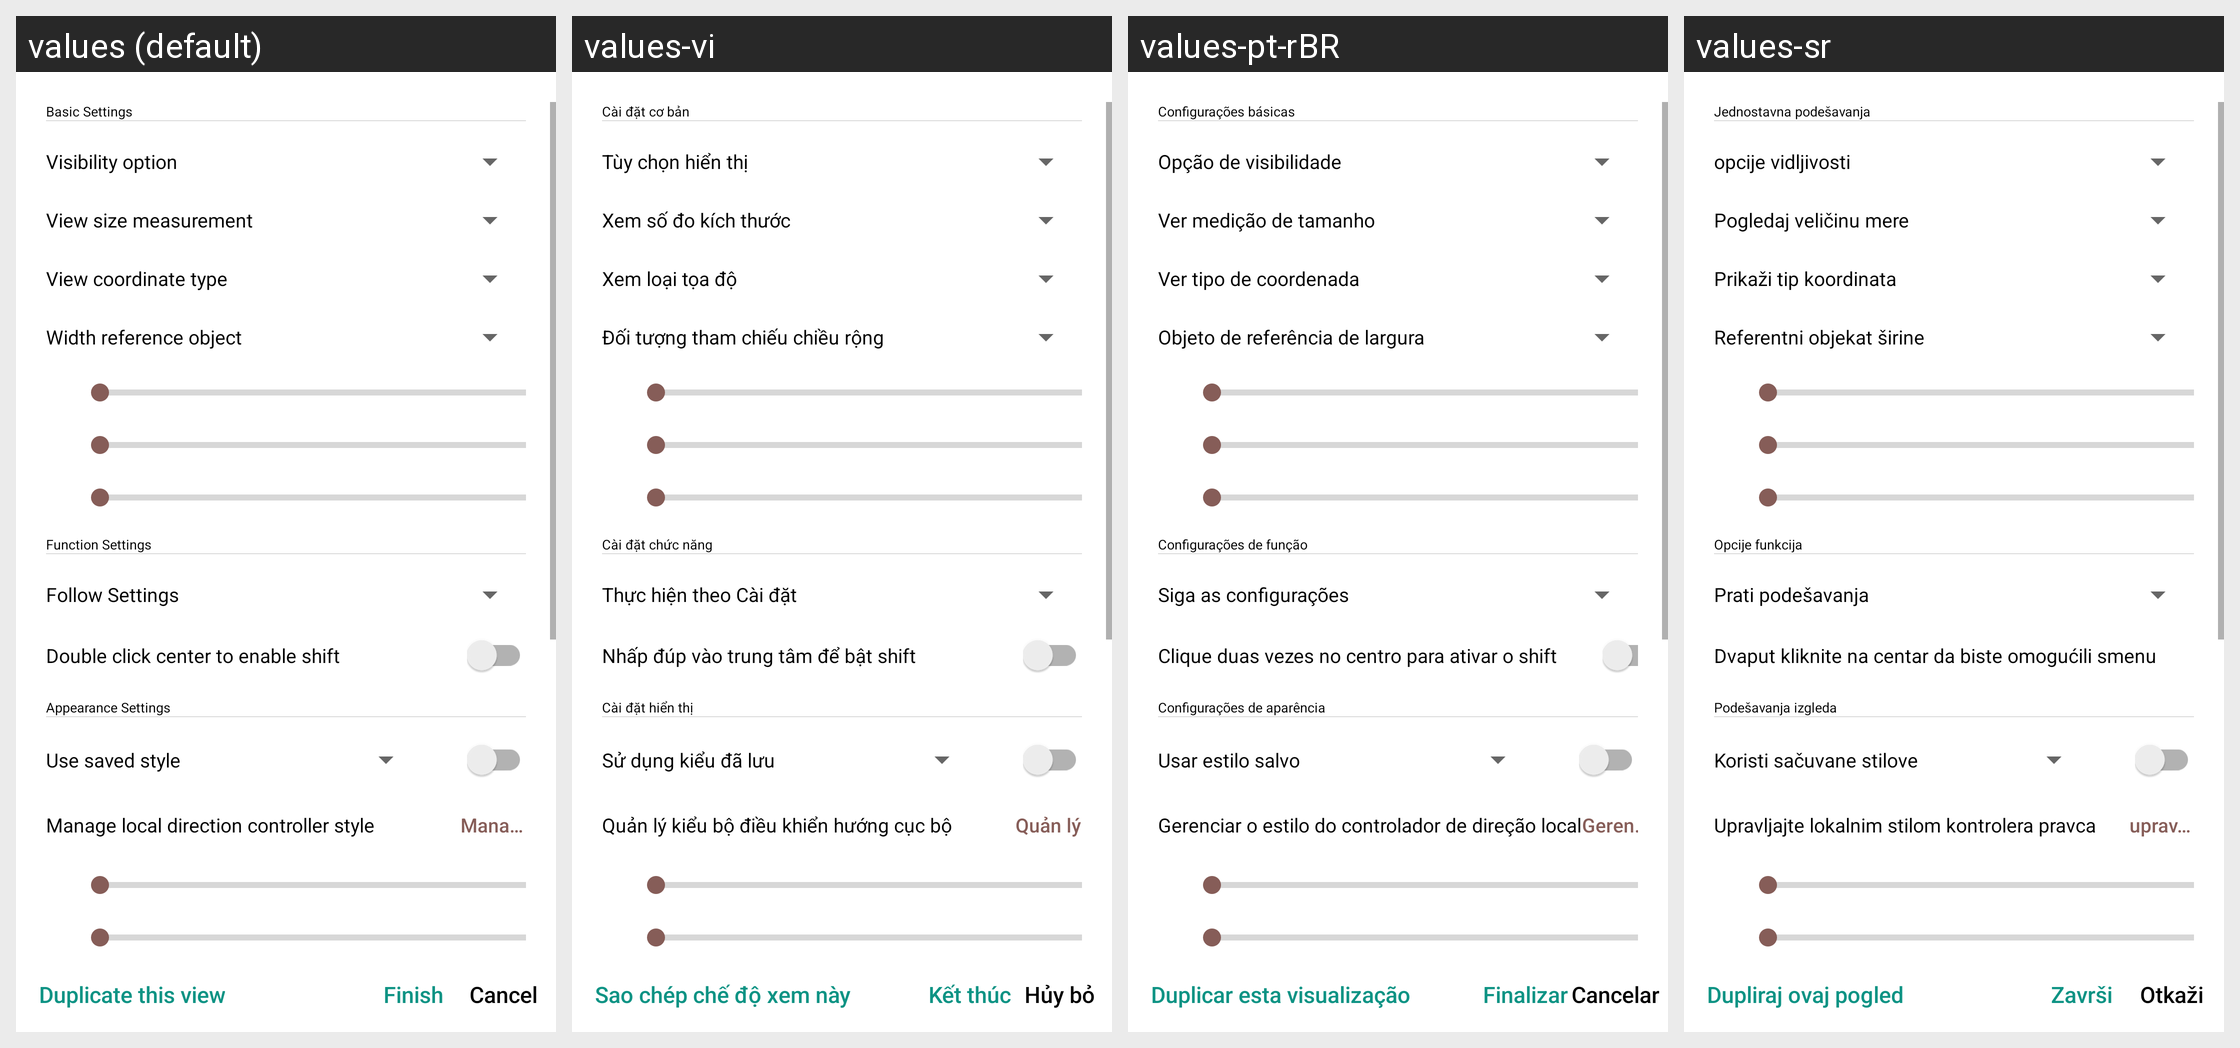

Translations of the strings shown on this Android screen, per locale in the grid:
Android screen res/layout/dialog_edit_rocker.xml rendered under 4 locales, left to right: values (default), values-vi, values-pt-rBR, values-sr. Device: Nexus 5 (rendered at 1080×1920; each locale shown at half size, 540×960, under a caption strip naming it); theme Theme.HelloMinecraftLauncherPocketEdition.
Other locales in the repository, not shown: values-en, values-zh, values-zh-rTW.
Strings drawn on this screen, with the default value and each locale's value (text and hints the layout hard-codes, and strings that could not be matched under every locale, appear in the picture but are not listed):

dialog_add_view_button_basic_setting
  values: Basic Settings
  values-vi: Cài đặt cơ bản
  values-pt-rBR: Configurações básicas
  values-sr: Jednostavna podešavanja

dialog_add_view_show
  values: Visibility option
  values-vi: Tùy chọn hiển thị
  values-pt-rBR: Opção de visibilidade
  values-sr: opcije vidljivosti

dialog_add_view_size_type
  values: View size measurement
  values-vi: Xem số đo kích thước
  values-pt-rBR: Ver medição de tamanho
  values-sr: Pogledaj veličinu mere

dialog_add_view_position_type
  values: View coordinate type
  values-vi: Xem loại tọa độ
  values-pt-rBR: Ver tipo de coordenada
  values-sr: Prikaži tip koordinata

dialog_add_view_size_type_percent_object
  values: Width reference object
  values-vi: Đối tượng tham chiếu chiều rộng
  values-pt-rBR: Objeto de referência de largura
  values-sr: Referentni objekat širine

dialog_add_view_button_function_setting
  values: Function Settings
  values-vi: Cài đặt chức năng
  values-pt-rBR: Configurações de função
  values-sr: Opcije funkcija

dialog_add_view_rocker_function_follow
  values: Follow Settings
  values-vi: Thực hiện theo Cài đặt
  values-pt-rBR: Siga as configurações
  values-sr: Prati podešavanja

dialog_add_view_rocker_function_shift
  values: Double click center to enable shift
  values-vi: Nhấp đúp vào trung tâm để bật shift
  values-pt-rBR: Clique duas vezes no centro para ativar o shift
  values-sr: Dvaput kliknite na centar da biste omogućili smenu

dialog_add_view_button_exterior_setting
  values: Appearance Settings
  values-vi: Cài đặt hiển thị
  values-pt-rBR: Configurações de aparência
  values-sr: Podešavanja izgleda

dialog_add_view_button_exterior_use_exist
  values: Use saved style
  values-vi: Sử dụng kiểu đã lưu
  values-pt-rBR: Usar estilo salvo
  values-sr: Koristi sačuvane stilove

dialog_add_view_rocker_exterior_add_style
  values: Manage local direction controller style
  values-vi: Quản lý kiểu bộ điều khiển hướng cục bộ
  values-pt-rBR: Gerenciar o estilo do controlador de direção local
  values-sr: Upravljajte lokalnim stilom kontrolera pravca

dialog_add_view_button_exterior_add_style_button
  values: Manage
  values-vi: Quản lý
  values-pt-rBR: Gerenciar
  values-sr: upravljaj

dialog_edit_view_copy
  values: Duplicate this view
  values-vi: Sao chép chế độ xem này
  values-pt-rBR: Duplicar esta visualização
  values-sr: Dupliraj ovaj pogled

dialog_edit_view_positive
  values: Finish
  values-vi: Kết thúc
  values-pt-rBR: Finalizar
  values-sr: Završi

dialog_add_view_negative
  values: Cancel
  values-vi: Hủy bỏ
  values-pt-rBR: Cancelar
  values-sr: Otkaži
